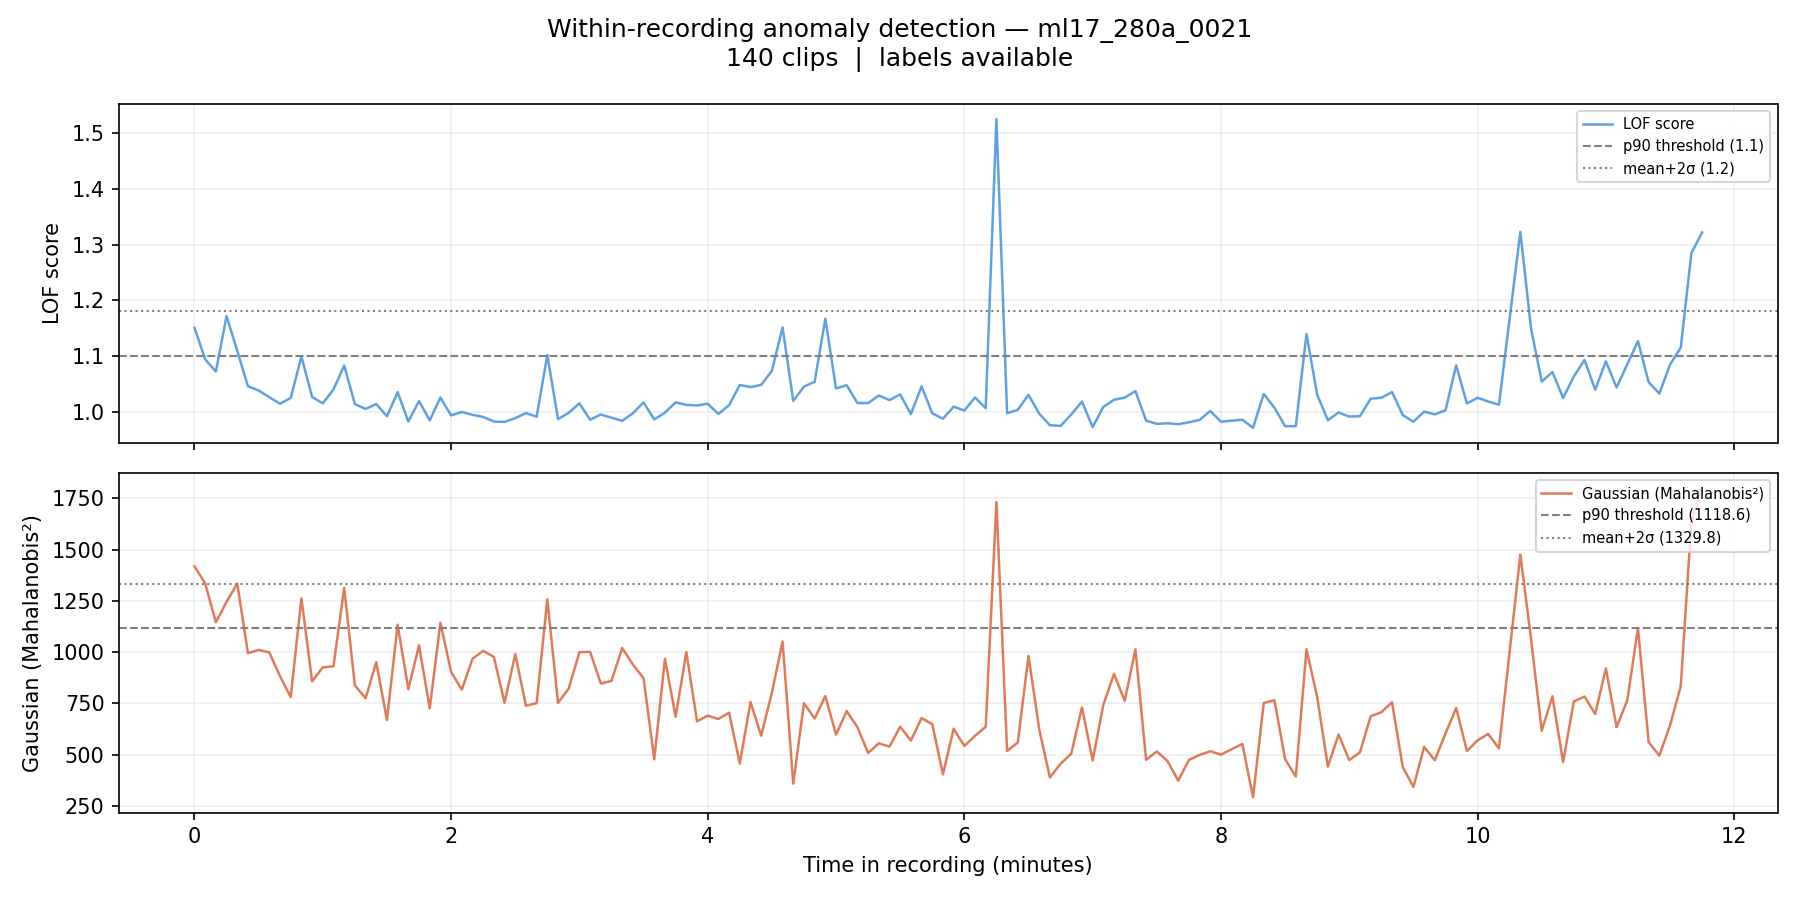

Values plotted in this chart, from the file beside it:
filename, chunk_idx, time_start_s, time_end_s, time_start_min, time_end_min, label, score_lof, score_gaussian, pred_lof_p90, pred_gauss_p90, pred_lof_ms2, pred_gauss_ms2
ml17_280a_0021_chunk0000.wav, 0, 0.0, 5.0, 0.0, 0.083, 0, 1.151, 1418, 1, 1, 0, 1
ml17_280a_0021_chunk0001.wav, 1, 5.0, 10.0, 0.083, 0.167, 0, 1.094, 1335, 0, 1, 0, 1
ml17_280a_0021_chunk0002.wav, 2, 10.0, 15.0, 0.167, 0.25, 0, 1.072, 1146, 0, 1, 0, 0
ml17_280a_0021_chunk0003.wav, 3, 15.0, 20.0, 0.25, 0.333, 0, 1.172, 1245, 1, 1, 0, 0
ml17_280a_0021_chunk0004.wav, 4, 20.0, 25.0, 0.333, 0.417, 0, 1.109, 1334, 1, 1, 0, 1
ml17_280a_0021_chunk0005.wav, 5, 25.0, 30.0, 0.417, 0.5, 0, 1.046, 994.9, 0, 0, 0, 0
ml17_280a_0021_chunk0006.wav, 6, 30.0, 35.0, 0.5, 0.583, 0, 1.038, 1010, 0, 0, 0, 0
ml17_280a_0021_chunk0007.wav, 7, 35.0, 40.0, 0.583, 0.667, 0, 1.026, 998.2, 0, 0, 0, 0
ml17_280a_0021_chunk0008.wav, 8, 40.0, 45.0, 0.667, 0.75, 0, 1.014, 881.9, 0, 0, 0, 0
ml17_280a_0021_chunk0009.wav, 9, 45.0, 50.0, 0.75, 0.833, 0, 1.025, 780.7, 0, 0, 0, 0
ml17_280a_0021_chunk0010.wav, 10, 50.0, 55.0, 0.833, 0.917, 0, 1.099, 1262, 0, 1, 0, 0
ml17_280a_0021_chunk0011.wav, 11, 55.0, 60.0, 0.917, 1.0, 0, 1.027, 857.5, 0, 0, 0, 0
ml17_280a_0021_chunk0012.wav, 12, 60.0, 65.0, 1.0, 1.083, 0, 1.015, 925.2, 0, 0, 0, 0
ml17_280a_0021_chunk0013.wav, 13, 65.0, 70.0, 1.083, 1.167, 0, 1.04, 930.6, 0, 0, 0, 0
ml17_280a_0021_chunk0014.wav, 14, 70.0, 75.0, 1.167, 1.25, 0, 1.083, 1314, 0, 1, 0, 0
ml17_280a_0021_chunk0015.wav, 15, 75.0, 80.0, 1.25, 1.333, 0, 1.014, 837.3, 0, 0, 0, 0
ml17_280a_0021_chunk0016.wav, 16, 80.0, 85.0, 1.333, 1.417, 0, 1.005, 774.5, 0, 0, 0, 0
ml17_280a_0021_chunk0017.wav, 17, 85.0, 90.0, 1.417, 1.5, 0, 1.014, 950.3, 0, 0, 0, 0
ml17_280a_0021_chunk0018.wav, 18, 90.0, 95.0, 1.5, 1.583, 0, 0.9921, 668.9, 0, 0, 0, 0
ml17_280a_0021_chunk0019.wav, 19, 95.0, 100.0, 1.583, 1.667, 0, 1.035, 1133, 0, 1, 0, 0
ml17_280a_0021_chunk0020.wav, 20, 100.0, 105.0, 1.667, 1.75, 0, 0.9826, 819, 0, 0, 0, 0
ml17_280a_0021_chunk0021.wav, 21, 105.0, 110.0, 1.75, 1.833, 0, 1.02, 1033, 0, 0, 0, 0
ml17_280a_0021_chunk0022.wav, 22, 110.0, 115.0, 1.833, 1.917, 0, 0.9847, 725.2, 0, 0, 0, 0
ml17_280a_0021_chunk0023.wav, 23, 115.0, 120.0, 1.917, 2.0, 0, 1.026, 1143, 0, 1, 0, 0
ml17_280a_0021_chunk0024.wav, 24, 120.0, 125.0, 2.0, 2.083, 0, 0.9937, 903, 0, 0, 0, 0
ml17_280a_0021_chunk0025.wav, 25, 125.0, 130.0, 2.083, 2.167, 0, 0.9998, 816.5, 0, 0, 0, 0
ml17_280a_0021_chunk0026.wav, 26, 130.0, 135.0, 2.167, 2.25, 0, 0.9946, 967.2, 0, 0, 0, 0
ml17_280a_0021_chunk0027.wav, 27, 135.0, 140.0, 2.25, 2.333, 0, 0.9909, 1006, 0, 0, 0, 0
ml17_280a_0021_chunk0028.wav, 28, 140.0, 145.0, 2.333, 2.417, 0, 0.9827, 976.2, 0, 0, 0, 0
ml17_280a_0021_chunk0029.wav, 29, 145.0, 150.0, 2.417, 2.5, 0, 0.982, 753.2, 0, 0, 0, 0
ml17_280a_0021_chunk0030.wav, 30, 150.0, 155.0, 2.5, 2.583, 0, 0.9887, 989.5, 0, 0, 0, 0
ml17_280a_0021_chunk0031.wav, 31, 155.0, 160.0, 2.583, 2.667, 0, 0.9978, 738.1, 0, 0, 0, 0
ml17_280a_0021_chunk0032.wav, 32, 160.0, 165.0, 2.667, 2.75, 0, 0.9913, 750.6, 0, 0, 0, 0
ml17_280a_0021_chunk0033.wav, 33, 165.0, 170.0, 2.75, 2.833, 0, 1.102, 1258, 1, 1, 0, 0
ml17_280a_0021_chunk0034.wav, 34, 170.0, 175.0, 2.833, 2.917, 0, 0.9869, 752.1, 0, 0, 0, 0
ml17_280a_0021_chunk0035.wav, 35, 175.0, 180.0, 2.917, 3.0, 0, 0.9984, 822.2, 0, 0, 0, 0
ml17_280a_0021_chunk0036.wav, 36, 180.0, 185.0, 3.0, 3.083, 0, 1.015, 999.6, 0, 0, 0, 0
ml17_280a_0021_chunk0037.wav, 37, 185.0, 190.0, 3.083, 3.167, 0, 0.9858, 1001, 0, 0, 0, 0
ml17_280a_0021_chunk0038.wav, 38, 190.0, 195.0, 3.167, 3.25, 0, 0.9953, 846.5, 0, 0, 0, 0
ml17_280a_0021_chunk0039.wav, 39, 195.0, 200.0, 3.25, 3.333, 0, 0.9897, 859.4, 0, 0, 0, 0
ml17_280a_0021_chunk0040.wav, 40, 200.0, 205.0, 3.333, 3.417, 0, 0.984, 1020, 0, 0, 0, 0
ml17_280a_0021_chunk0041.wav, 41, 205.0, 210.0, 3.417, 3.5, 0, 0.9975, 939.1, 0, 0, 0, 0
ml17_280a_0021_chunk0042.wav, 42, 210.0, 215.0, 3.5, 3.583, 0, 1.017, 872.2, 0, 0, 0, 0
ml17_280a_0021_chunk0043.wav, 43, 215.0, 220.0, 3.583, 3.667, 0, 0.9865, 476.7, 0, 0, 0, 0
ml17_280a_0021_chunk0044.wav, 44, 220.0, 225.0, 3.667, 3.75, 0, 0.9986, 967.4, 0, 0, 0, 0
ml17_280a_0021_chunk0045.wav, 45, 225.0, 230.0, 3.75, 3.833, 0, 1.017, 684.3, 0, 0, 0, 0
ml17_280a_0021_chunk0046.wav, 46, 230.0, 235.0, 3.833, 3.917, 0, 1.013, 999.7, 0, 0, 0, 0
ml17_280a_0021_chunk0047.wav, 47, 235.0, 240.0, 3.917, 4.0, 0, 1.011, 662.4, 0, 0, 0, 0
ml17_280a_0021_chunk0048.wav, 48, 240.0, 245.0, 4.0, 4.083, 0, 1.015, 689.7, 0, 0, 0, 0
ml17_280a_0021_chunk0049.wav, 49, 245.0, 250.0, 4.083, 4.167, 0, 0.9963, 673.6, 0, 0, 0, 0
ml17_280a_0021_chunk0050.wav, 50, 250.0, 255.0, 4.167, 4.25, 0, 1.012, 704.2, 0, 0, 0, 0
ml17_280a_0021_chunk0051.wav, 51, 255.0, 260.0, 4.25, 4.333, 0, 1.048, 456.3, 0, 0, 0, 0
ml17_280a_0021_chunk0052.wav, 52, 260.0, 265.0, 4.333, 4.417, 0, 1.045, 756, 0, 0, 0, 0
ml17_280a_0021_chunk0053.wav, 53, 265.0, 270.0, 4.417, 4.5, 0, 1.048, 592.1, 0, 0, 0, 0
ml17_280a_0021_chunk0054.wav, 54, 270.0, 275.0, 4.5, 4.583, 0, 1.074, 801.4, 0, 0, 0, 0
ml17_280a_0021_chunk0055.wav, 55, 275.0, 280.0, 4.583, 4.667, 0, 1.152, 1051, 1, 0, 0, 0
ml17_280a_0021_chunk0056.wav, 56, 280.0, 285.0, 4.667, 4.75, 0, 1.02, 358.1, 0, 0, 0, 0
ml17_280a_0021_chunk0057.wav, 57, 285.0, 290.0, 4.75, 4.833, 0, 1.045, 750.4, 0, 0, 0, 0
ml17_280a_0021_chunk0058.wav, 58, 290.0, 295.0, 4.833, 4.917, 0, 1.054, 675.4, 0, 0, 0, 0
ml17_280a_0021_chunk0059.wav, 59, 295.0, 300.0, 4.917, 5.0, 0, 1.167, 785.6, 1, 0, 0, 0
... 80 more rows
